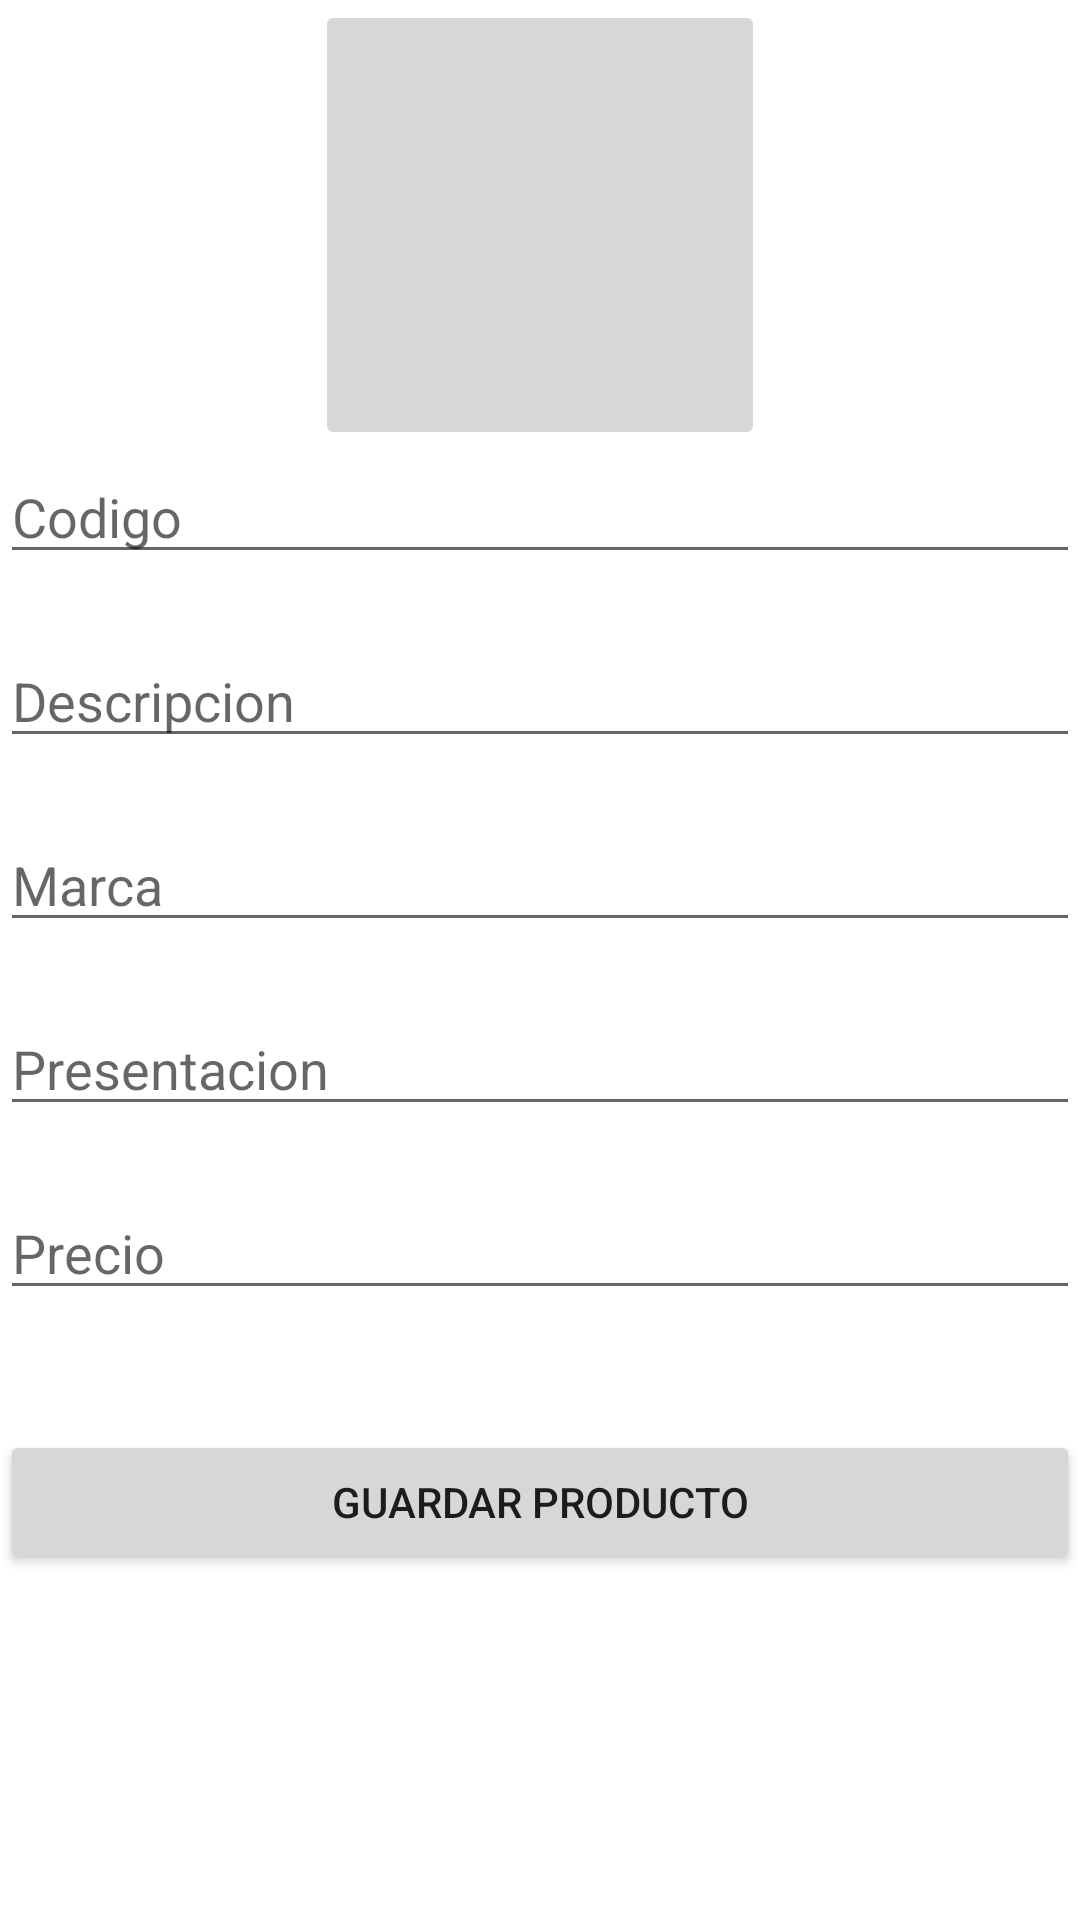

Android layout source for this screen:
<!-- AndroidManifest.xml: application theme Theme.Mi_Proyecto_final -->
<!-- res/layout/activity_main.xml -->
<?xml version="1.0" encoding="utf-8"?>
<androidx.constraintlayout.widget.ConstraintLayout xmlns:android="http://schemas.android.com/apk/res/android"
    xmlns:app="http://schemas.android.com/apk/res-auto"
    xmlns:tools="http://schemas.android.com/tools"
    android:layout_width="match_parent"
    android:layout_height="match_parent"
    android:layout_margin="20dp"
    tools:context=".MainActivitywoman">

    <ImageButton
        android:id="@+id/imgropa"
        android:layout_width="150dp"
        android:layout_height="150dp"
        app:layout_constraintEnd_toEndOf="parent"
        app:layout_constraintStart_toStartOf="parent"
        app:layout_constraintTop_toTopOf="parent"/>

    <EditText
        android:id="@+id/txtcodigo"
        android:layout_width="match_parent"
        android:layout_height="wrap_content"
        android:layout_marginTop="150dp"
        android:ems="10"
        android:hint="Codigo"
        android:inputType="phone"
        app:layout_constraintEnd_toEndOf="parent"
        app:layout_constraintStart_toStartOf="parent"
        app:layout_constraintTop_toTopOf="parent" />

    <EditText
        android:id="@+id/txtdescripcion"
        android:layout_width="match_parent"
        android:layout_height="wrap_content"
        android:layout_marginTop="20dp"
        android:ems="10"
        android:hint="Descripcion"
        android:inputType="textMultiLine"
        app:layout_constraintEnd_toEndOf="parent"
        app:layout_constraintStart_toStartOf="parent"
        app:layout_constraintTop_toBottomOf="@+id/txtcodigo" />

    <EditText
        android:id="@+id/txtmarca"
        android:layout_width="match_parent"
        android:layout_height="wrap_content"
        android:layout_marginTop="20dp"
        android:ems="10"
        android:hint="Marca"
        android:inputType="textMultiLine"
        app:layout_constraintEnd_toEndOf="parent"
        app:layout_constraintStart_toStartOf="parent"
        app:layout_constraintTop_toBottomOf="@+id/txtdescripcion" />

    <EditText
        android:id="@+id/txtpresentacion"
        android:layout_width="match_parent"
        android:layout_height="wrap_content"
        android:layout_marginTop="20dp"
        android:ems="10"
        android:hint="Presentacion"
        android:inputType="textMultiLine"
        app:layout_constraintEnd_toEndOf="parent"
        app:layout_constraintStart_toStartOf="parent"
        app:layout_constraintTop_toBottomOf="@+id/txtmarca" />

    <EditText
        android:id="@+id/txtprecio"
        android:layout_width="match_parent"
        android:layout_height="wrap_content"
        android:layout_marginTop="20dp"
        android:ems="10"
        android:hint="Precio"
        android:inputType="phone"
        app:layout_constraintEnd_toEndOf="parent"
        app:layout_constraintStart_toStartOf="parent"
        app:layout_constraintTop_toBottomOf="@+id/txtpresentacion" />

    <Button
        android:id="@+id/btnGuardar"
        android:layout_width="match_parent"
        android:layout_height="wrap_content"
        android:layout_marginTop="40dp"
        android:text="Guardar Producto"
        app:layout_constraintEnd_toEndOf="parent"
        app:layout_constraintStart_toStartOf="parent"
        app:layout_constraintTop_toBottomOf="@+id/txtprecio" />

</androidx.constraintlayout.widget.ConstraintLayout>
<!-- resources referenced by this layout -->
<resources>
  <style name="Theme.Mi_Proyecto_final" parent="Theme.MaterialComponents.DayNight.DarkActionBar">
          
          <item name="colorPrimary">@color/purple_500</item>
          <item name="colorPrimaryVariant">@color/purple_700</item>
          <item name="colorOnPrimary">@color/white</item>
          
          <item name="colorSecondary">@color/teal_200</item>
          <item name="colorSecondaryVariant">@color/teal_700</item>
          <item name="colorOnSecondary">@color/black</item>
          
          <item name="android:statusBarColor" tools:targetApi="21">?attr/colorPrimaryVariant</item>
          
      </style>
  <!-- not gathered from this repository: default colours our renderer supplied (Android Studio template values) -->
  <color name="purple_500">#FF6200EE</color>
  <color name="purple_700">#FF3700B3</color>
  <color name="teal_200">#FF03DAC5</color>
  <color name="teal_700">#FF018786</color>
  <color name="black">#FF000000</color>
  <color name="white">#FFFFFFFF</color>
</resources>
